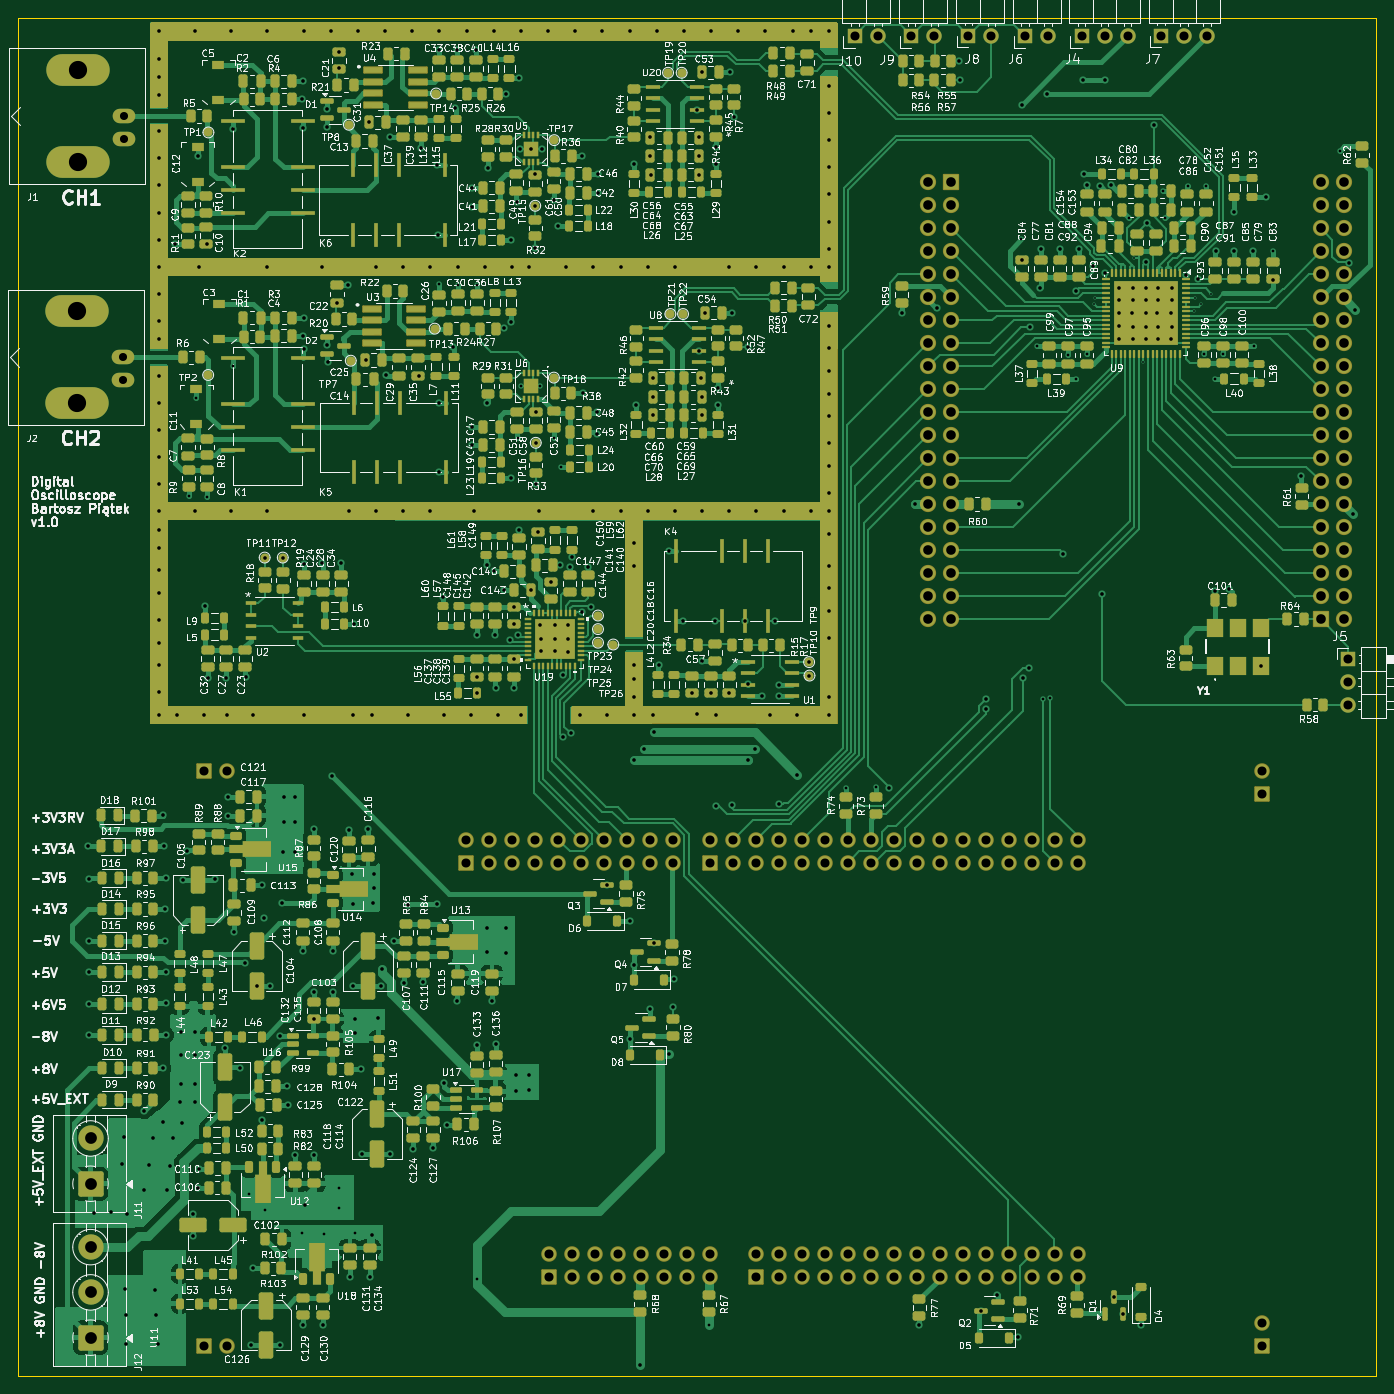
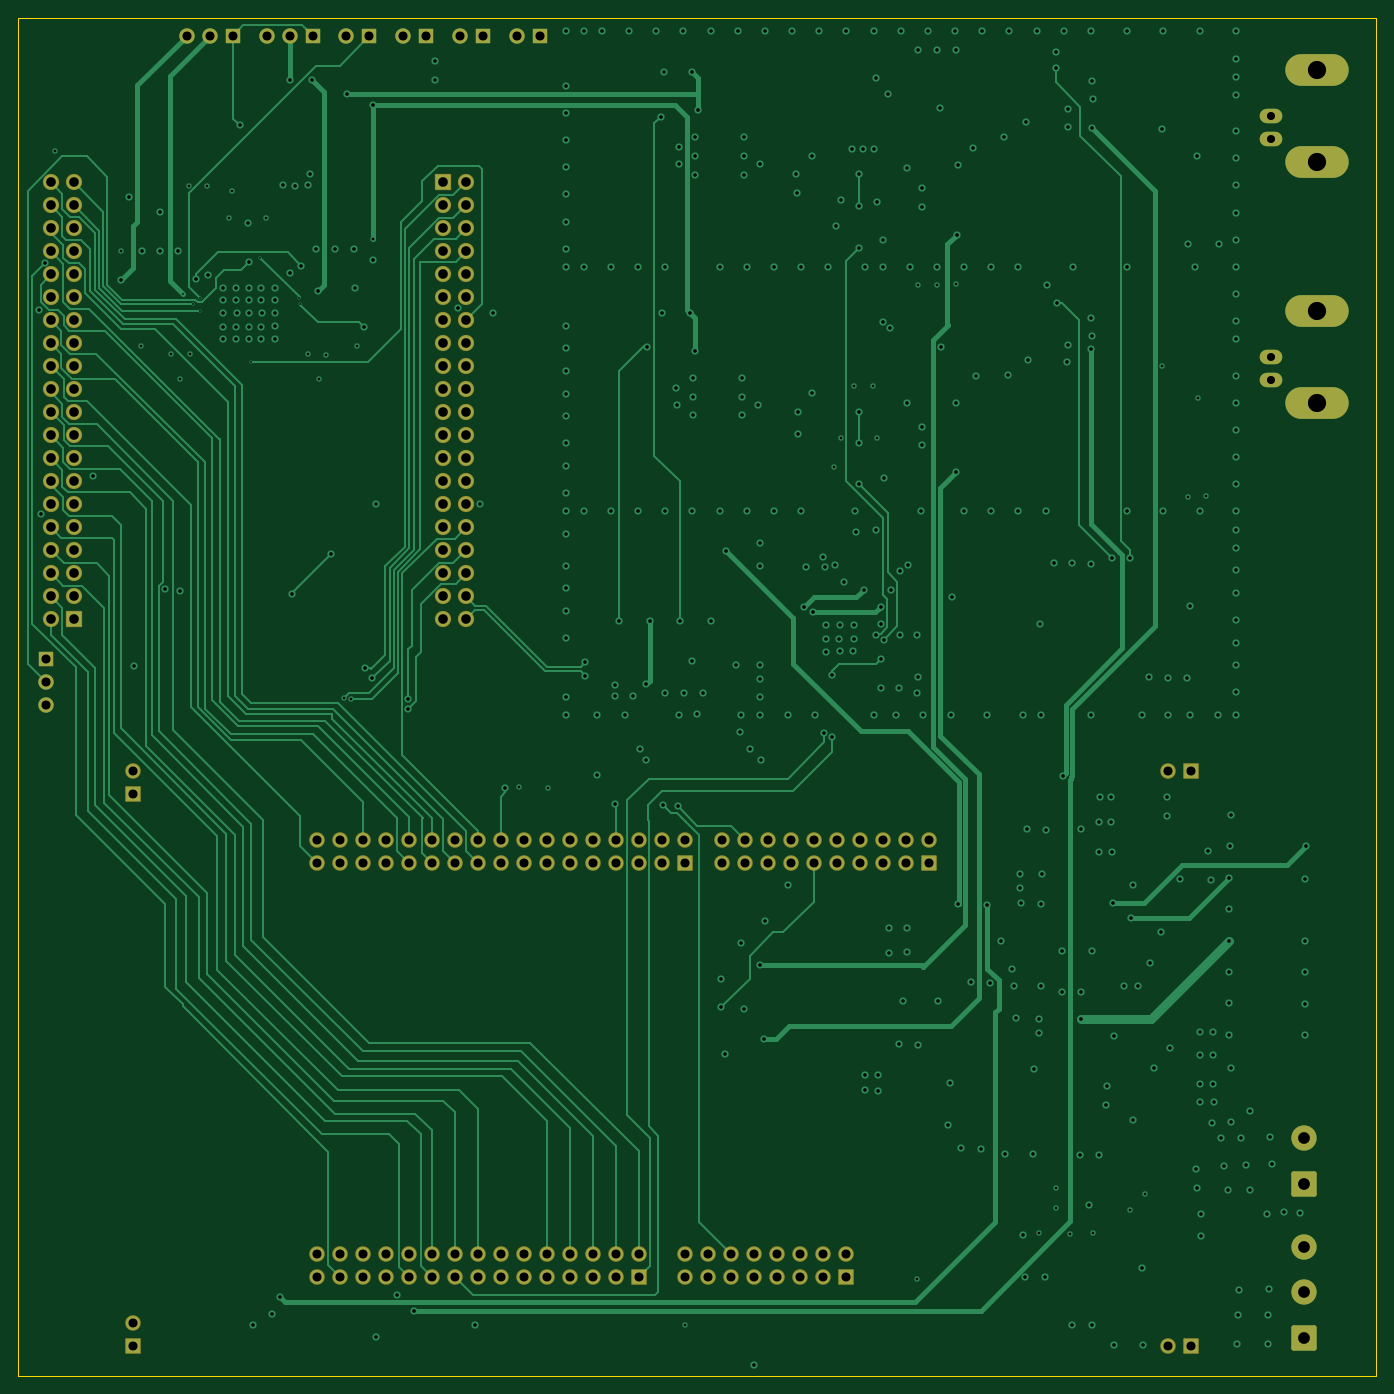
Circuit board: 11 layer files. Board 150.0 x 150.0 mm.
- bottom_copper: DigitalOsciloscope-B_Cu.gbl (64851 bytes)
- bottom_mask: DigitalOsciloscope-B_Mask.gbs (7580 bytes)
- paste: DigitalOsciloscope-B_Paste.gbp (501 bytes)
- bottom_silk: DigitalOsciloscope-B_Silkscreen.gbo (502 bytes)
- outline: DigitalOsciloscope-Edge_Cuts.gm1 (658 bytes)
- top_copper: DigitalOsciloscope-F_Cu.gtl (250253 bytes)
- top_mask: DigitalOsciloscope-F_Mask.gts (46204 bytes)
- paste: DigitalOsciloscope-F_Paste.gtp (38319 bytes)
- top_silk: DigitalOsciloscope-F_Silkscreen.gto (800603 bytes)
- drill: DigitalOsciloscope-NPTH.drl (309 bytes)
- drill: DigitalOsciloscope-PTH.drl (12216 bytes)

=== bottom_copper: DigitalOsciloscope-B_Cu.gbl (64851 bytes, source omitted) ===
=== bottom_mask: DigitalOsciloscope-B_Mask.gbs (7580 bytes, source omitted) ===
=== paste: DigitalOsciloscope-B_Paste.gbp ===
%TF.GenerationSoftware,KiCad,Pcbnew,9.0.6-9.0.6~ubuntu24.04.1*%
%TF.CreationDate,2025-12-14T16:37:40+01:00*%
%TF.ProjectId,DigitalOsciloscope,44696769-7461-46c4-9f73-63696c6f7363,rev?*%
%TF.SameCoordinates,Original*%
%TF.FileFunction,Paste,Bot*%
%TF.FilePolarity,Positive*%
%FSLAX46Y46*%
G04 Gerber Fmt 4.6, Leading zero omitted, Abs format (unit mm)*
G04 Created by KiCad (PCBNEW 9.0.6-9.0.6~ubuntu24.04.1) date 2025-12-14 16:37:40*
%MOMM*%
%LPD*%
G01*
G04 APERTURE LIST*
G04 APERTURE END LIST*
M02*

=== bottom_silk: DigitalOsciloscope-B_Silkscreen.gbo ===
%TF.GenerationSoftware,KiCad,Pcbnew,9.0.6-9.0.6~ubuntu24.04.1*%
%TF.CreationDate,2025-12-14T16:37:41+01:00*%
%TF.ProjectId,DigitalOsciloscope,44696769-7461-46c4-9f73-63696c6f7363,rev?*%
%TF.SameCoordinates,Original*%
%TF.FileFunction,Legend,Bot*%
%TF.FilePolarity,Positive*%
%FSLAX46Y46*%
G04 Gerber Fmt 4.6, Leading zero omitted, Abs format (unit mm)*
G04 Created by KiCad (PCBNEW 9.0.6-9.0.6~ubuntu24.04.1) date 2025-12-14 16:37:41*
%MOMM*%
%LPD*%
G01*
G04 APERTURE LIST*
G04 APERTURE END LIST*
M02*

=== outline: DigitalOsciloscope-Edge_Cuts.gm1 ===
%TF.GenerationSoftware,KiCad,Pcbnew,9.0.6-9.0.6~ubuntu24.04.1*%
%TF.CreationDate,2025-12-14T16:37:41+01:00*%
%TF.ProjectId,DigitalOsciloscope,44696769-7461-46c4-9f73-63696c6f7363,rev?*%
%TF.SameCoordinates,Original*%
%TF.FileFunction,Profile,NP*%
%FSLAX46Y46*%
G04 Gerber Fmt 4.6, Leading zero omitted, Abs format (unit mm)*
G04 Created by KiCad (PCBNEW 9.0.6-9.0.6~ubuntu24.04.1) date 2025-12-14 16:37:41*
%MOMM*%
%LPD*%
G01*
G04 APERTURE LIST*
%TA.AperFunction,Profile*%
%ADD10C,0.050000*%
%TD*%
G04 APERTURE END LIST*
D10*
X122475000Y-52475000D02*
X272475000Y-52475000D01*
X272475000Y-202475000D01*
X122475000Y-202475000D01*
X122475000Y-52475000D01*
M02*

=== top_copper: DigitalOsciloscope-F_Cu.gtl (250253 bytes, source omitted) ===
=== top_mask: DigitalOsciloscope-F_Mask.gts (46204 bytes, source omitted) ===
=== paste: DigitalOsciloscope-F_Paste.gtp (38319 bytes, source omitted) ===
=== top_silk: DigitalOsciloscope-F_Silkscreen.gto (800603 bytes, source omitted) ===
=== drill: DigitalOsciloscope-NPTH.drl ===
M48
; DRILL file {KiCad 9.0.6-9.0.6~ubuntu24.04.1} date 2025-12-14T16:38:08+0100
; FORMAT={-:-/ absolute / metric / decimal}
; #@! TF.CreationDate,2025-12-14T16:38:08+01:00
; #@! TF.GenerationSoftware,Kicad,Pcbnew,9.0.6-9.0.6~ubuntu24.04.1
; #@! TF.FileFunction,NonPlated,1,4,NPTH
FMAT,2
METRIC
%
G90
G05
M30

=== drill: DigitalOsciloscope-PTH.drl (12216 bytes, source omitted) ===
